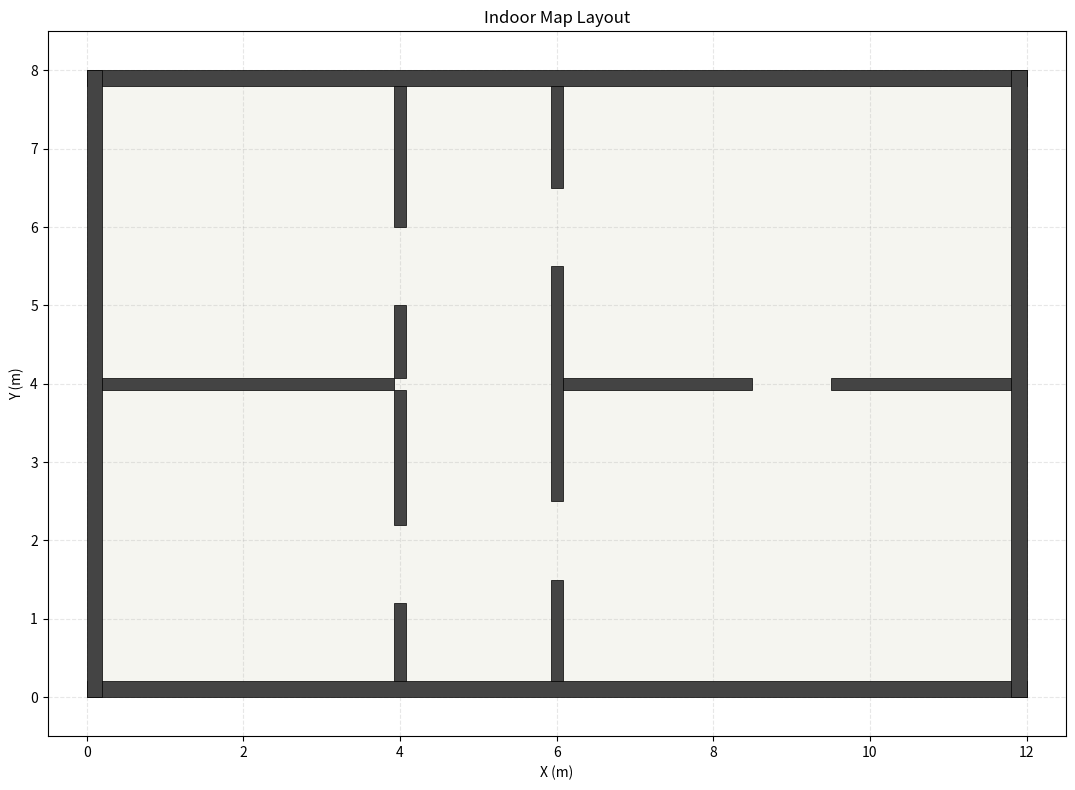

The script that saved this image: (Note: this script raises an exception after producing the figure.)
import numpy as np
import matplotlib.pyplot as plt
import matplotlib.patches as patches


class IndoorMapLayout:
    def __init__(self):
        # Outer boundary dimensions in meters
        self.width = 12.0
        self.height = 8.0

        # Wall thicknesses
        outer_t = 0.20
        inner_t = 0.15

        self.walls = []

        # ---------------------------------------------------------
        # 1. OUTER BOUNDARY WALLS
        # ---------------------------------------------------------
        self.walls.append([0.0, 0.0, self.width, outer_t])          # Bottom Wall
        self.walls.append([0.0, self.height - outer_t, self.width, self.height])  # Top Wall
        self.walls.append([0.0, 0.0, outer_t, self.height])          # Left Wall
        self.walls.append([self.width - outer_t, 0.0, self.width, self.height])  # Right Wall

        # ---------------------------------------------------------
        # 2. INNER WALL: LEFT ROOM SEPARATOR (Vertical split at x=4.0)
        # ---------------------------------------------------------
        x_left_wall = 4.0
        x_l = x_left_wall - (inner_t / 2)
        x_r = x_left_wall + (inner_t / 2)

        self.walls.append([x_l, 0.2, x_r, 1.2])
        self.walls.append([x_l, 2.2, x_r, 3.925])
        self.walls.append([x_l, 4.075, x_r, 5.0])
        self.walls.append([x_l, 6.0, x_r, 7.8])

        # ---------------------------------------------------------
        # 3. INNER WALL: HORIZONTAL SPLIT FOR LEFT ROOMS (At y=4.0)
        # ---------------------------------------------------------
        self.walls.append([0.2, 4.0 - (inner_t / 2), 3.925, 4.0 + (inner_t / 2)])

        # ---------------------------------------------------------
        # 4. INNER WALL: RIGHT HALLWAY SEPARATOR (Vertical split at x=6.0)
        # ---------------------------------------------------------
        x_right_wall = 6.0
        x_rl = x_right_wall - (inner_t / 2)
        x_rr = x_right_wall + (inner_t / 2)

        self.walls.append([x_rl, 0.2, x_rr, 1.5])
        self.walls.append([x_rl, 2.5, x_rr, 5.5])
        self.walls.append([x_rl, 6.5, x_rr, 7.8])

        # ---------------------------------------------------------
        # 5. INNER WALL: HORIZONTAL DIVIDER WITH DOOR IN BIG RIGHT ROOM (At y=4.0)
        # ---------------------------------------------------------
        y_mid_wall = 4.0
        y_b = y_mid_wall - (inner_t / 2)
        y_t = y_mid_wall + (inner_t / 2)

        # Two segments leave a 1.0 m gap (door opening) between x=8.5 and x=9.5
        self.walls.append([6.075, y_b, 8.5, y_t])
        self.walls.append([9.5, y_b, 11.8, y_t])

    def get_walls(self):
        return np.array(self.walls)


def main():
    layout = IndoorMapLayout()
    walls = layout.get_walls()

    fig, ax = plt.subplots(figsize=(12, 8))

    # Light floor background
    floor = patches.Rectangle(
        (0, 0), layout.width, layout.height,
        facecolor="#f5f5f0", edgecolor="none", zorder=0
    )
    ax.add_patch(floor)

    # Draw each wall as a filled rectangle
    for x1, y1, x2, y2 in walls:
        w = x2 - x1
        h = y2 - y1
        rect = patches.Rectangle(
            (x1, y1), w, h,
            facecolor="#444444", edgecolor="black", linewidth=0.5, zorder=2
        )
        ax.add_patch(rect)

    ax.set_xlim(-0.5, layout.width + 0.5)
    ax.set_ylim(-0.5, layout.height + 0.5)
    ax.set_aspect("equal")
    ax.set_xlabel("X (m)")
    ax.set_ylabel("Y (m)")
    ax.set_title("Indoor Map Layout")
    ax.grid(True, linestyle="--", alpha=0.3, zorder=1)

    plt.tight_layout()
    plt.savefig("/mnt/user-data/outputs/room_layout.png", dpi=150)
    print("Saved room_layout.png")


if __name__ == "__main__":
    main()
